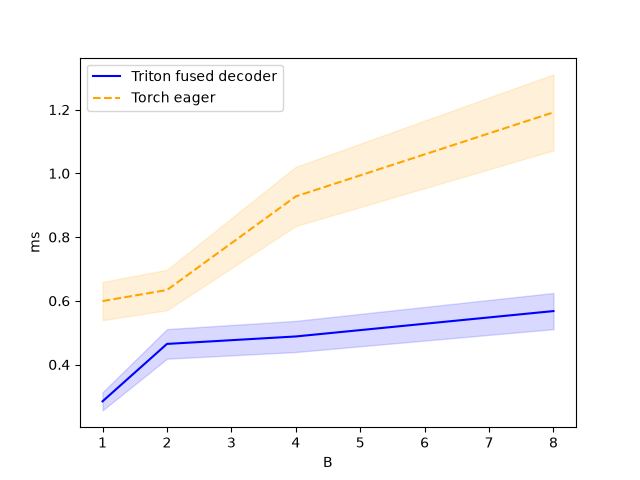

Values plotted in this chart, from the file beside it:
B, Triton fused decoder, Torch eager
1, 0.2846, 0.5992
2, 0.4648, 0.6339
4, 0.4882, 0.9277
8, 0.5678, 1.191
